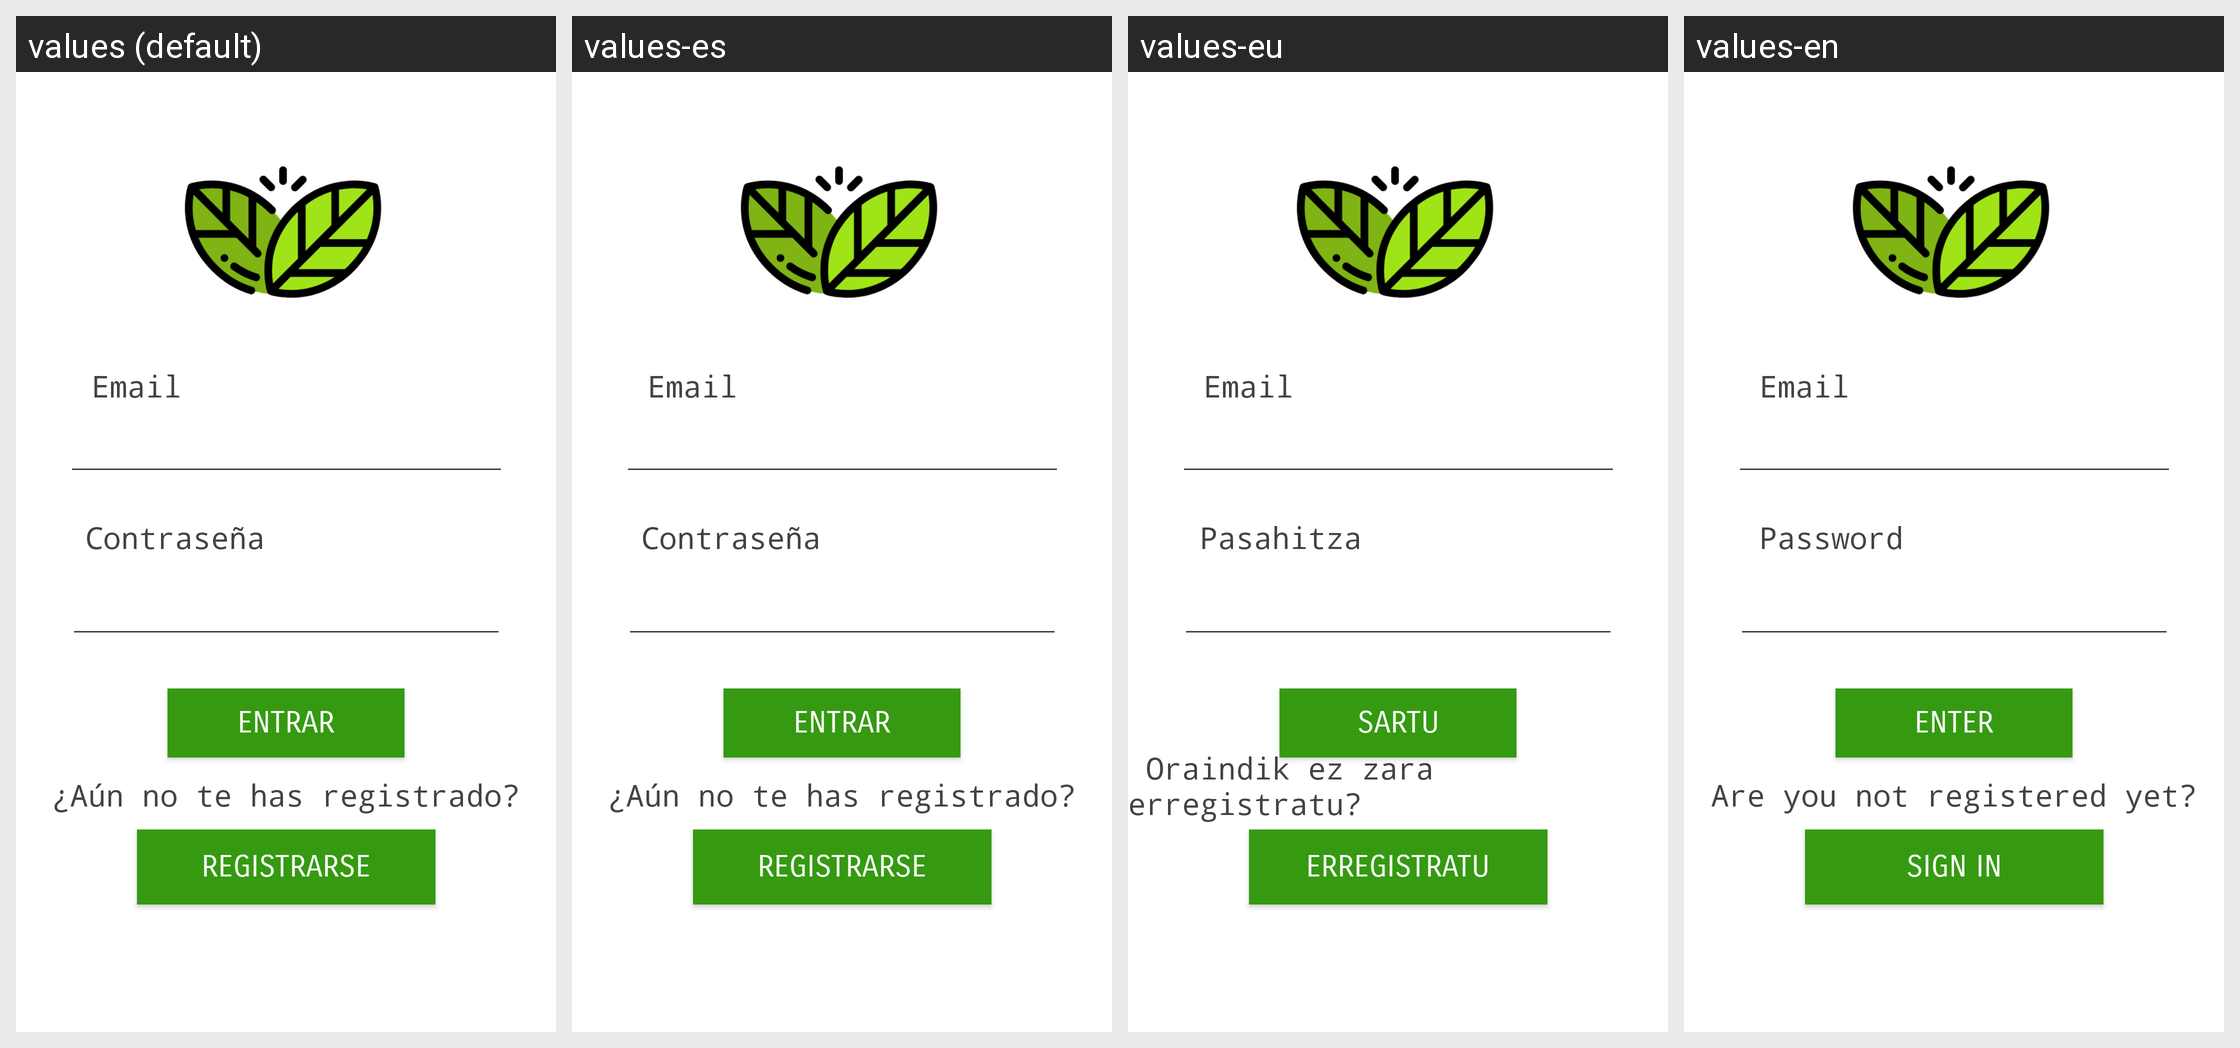

Translations of the strings shown on this Android screen, per locale in the grid:
Android screen res/layout/activity_login.xml rendered under 4 locales, left to right: values (default), values-es, values-eu, values-en. Device: Nexus 5 (rendered at 1080×1920; each locale shown at half size, 540×960, under a caption strip naming it); theme Theme.AppCompat.NoActionBar.
Strings drawn on this screen, with the default value and each locale's value (text and hints the layout hard-codes, and strings that could not be matched under every locale, appear in the picture but are not listed):

password
  values: Contraseña
  values-es: Contraseña
  values-eu: Pasahitza
  values-en: Password

registerQ
  values: ¿Aún no te has registrado?
  values-es: ¿Aún no te has registrado?
  values-eu:  Oraindik ez zara erregistratu? 
  values-en: Are you not registered yet?

acceder
  values: ENTRAR
  values-es: ENTRAR
  values-eu: SARTU
  values-en: ENTER

register
  values: Registrarse
  values-es: Registrarse
  values-eu: Erregistratu
  values-en: Sign in

email
  values: Email
  values-es: Email
  values-eu: Email
  values-en: Email
